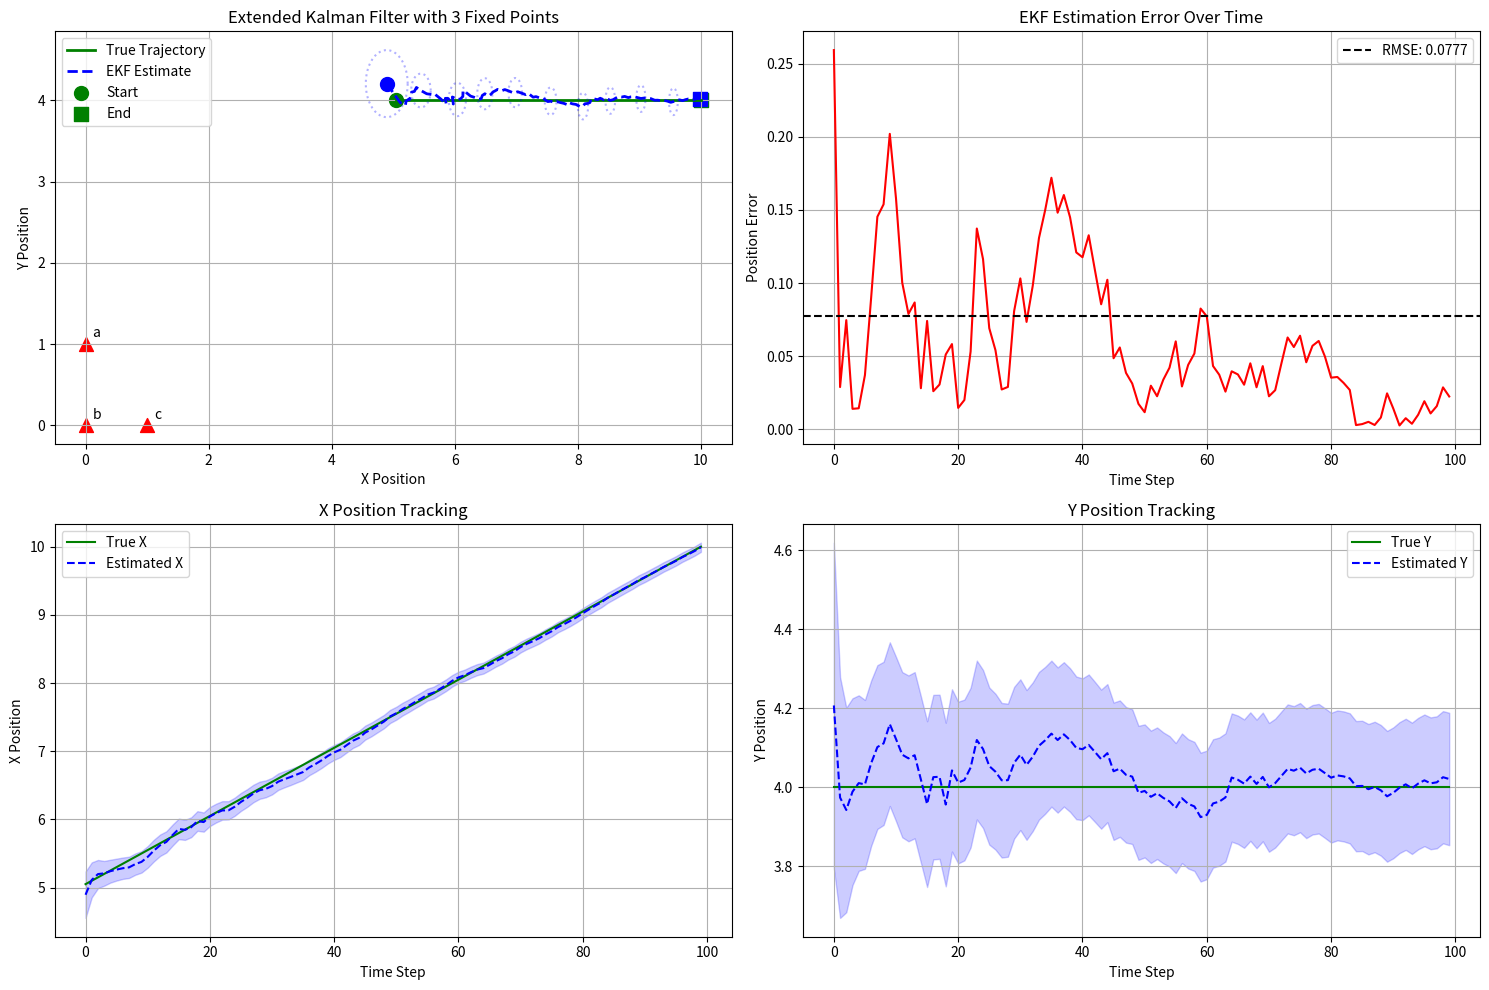
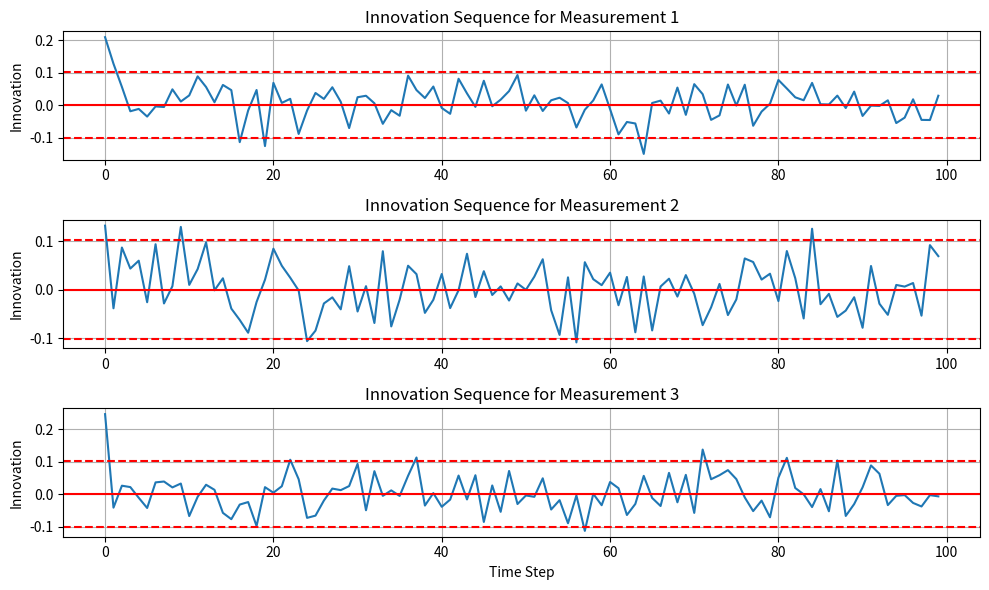

Write Python code to recreate these figures, in order.
import time

import numpy as np
import matplotlib.pyplot as plt

# Constants
MARGIN_OF_ERROR = 0.1
STANDARD_DEVIATION = MARGIN_OF_ERROR / 1.96


# Define the Point class
class Point:
    def __init__(self, x, y):
        self.x = x
        self.y = y

    def get_distance_with_error(self, other):
        true_dist = ((self.x - other.x) ** 2 + (self.y - other.y) ** 2) ** 0.5
        error = np.random.normal(0, STANDARD_DEVIATION)  # Add random noise
        return true_dist + error

    def get_array(self):
        return np.array([self.x, self.y])


# Define the Extended Kalman Filter class with enhanced tuning
class ExtendedKalmanFilter:
    def __init__(self, F, Q, R, x0, P0, fixed_points):
        self.F = F  # State transition matrix
        self.Q = Q  # Process noise covariance
        self.R = R  # Measurement noise covariance
        self.x = x0  # Initial state estimate
        self.P = P0  # Initial error covariance
        self.fixed_points = fixed_points  # Fixed points for distance measurements

        # Pre-compute fixed point arrays for efficiency
        self.fixed_point_arrays = np.array([[p.x, p.y] for p in fixed_points])

    def predict(self):
        # State prediction
        self.x = self.F @ self.x
        # Covariance prediction
        self.P = self.F @ self.P @ self.F.T + self.Q

    def compute_measurement_jacobian(self):
        # Initialize H matrix with zeros
        H = np.zeros((len(self.fixed_points), len(self.x)))

        # Current state position
        x, y = self.x[0], self.x[2]

        # Calculate Jacobian entries for each fixed point
        for i, point in enumerate(self.fixed_points):
            # Distance from current estimated position to fixed point
            dx = x - point.x
            dy = y - point.y
            dist = np.sqrt(dx ** 2 + dy ** 2)

            if dist < 1e-6:  # Avoid division by zero
                dist = 1e-6

            # Derivatives of distance with respect to x, vx, y, vy
            H[i, 0] = dx / dist  # ∂d/∂x
            H[i, 1] = 0  # ∂d/∂vx = 0
            H[i, 2] = dy / dist  # ∂d/∂y
            H[i, 3] = 0  # ∂d/∂vy = 0

        return H

    def compute_expected_measurements(self):
        # Calculate expected distances based on current state
        x, y = self.x[0], self.x[2]

        # Vector of distances from current state to all fixed points
        dx = x - self.fixed_point_arrays[:, 0]
        dy = y - self.fixed_point_arrays[:, 1]
        distances = np.sqrt(dx ** 2 + dy ** 2)

        return distances

    def update(self, measurements):
        # Get measurement Jacobian at current state
        H = self.compute_measurement_jacobian()

        # Calculate expected measurements
        expected_z = self.compute_expected_measurements()

        # Innovation/residual
        y = measurements - expected_z

        # Innovation covariance
        S = H @ self.P @ H.T + self.R

        # Kalman gain - using direct computation which is safer for this case
        try:
            K = self.P @ H.T @ np.linalg.inv(S)
        except np.linalg.LinAlgError:
            # Fallback to pseudoinverse if regular inverse fails
            K = self.P @ H.T @ np.linalg.pinv(S)

        # Update state estimate
        self.x = self.x + K @ y

        # Joseph form for covariance update (more numerically stable)
        I = np.eye(len(self.x))
        self.P = (I - K @ H) @ self.P @ (I - K @ H).T + K @ self.R @ K.T

        # Ensure symmetry and positive definiteness
        self.P = (self.P + self.P.T) / 2

        # Add small value to diagonal to ensure positive definiteness
        self.P = self.P + np.eye(len(self.x)) * 1e-6


# Function to simulate the true moving point
def generate_moving_points(start_point, num_steps=50, step_size=0.1):
    points = []
    current_x, current_y = start_point

    for i in range(num_steps):
        # Linear motion along x-axis with slight noise for realism
        new_x = current_x + step_size
        new_y = current_y

        points.append(Point(new_x, new_y))

        # Update current position
        current_x, current_y = new_x, new_y

    return points


# Set up fixed reference points (keep the original three)
a = Point(0, 1)  # Fixed point a
b = Point(0, 0)  # Fixed point b
c = Point(1, 0)  # Fixed point c
fixed_points = [a, b, c]

# EKF initialization with tuned parameters
dt = 0.1  # Smaller time step for better tracking

# State transition matrix (x, vx, y, vy)
F = np.array([
    [1, dt, 0, 0],  # x = x + vx*dt
    [0, 1, 0, 0],  # vx = vx
    [0, 0, 1, dt],  # y = y + vy*dt
    [0, 0, 0, 1]  # vy = vy
])

# Process noise covariance matrix using continuous-time model
sigma_a = 0.01  # process noise due to acceleration uncertainty
G = np.array([
    [dt ** 2 / 2, 0],
    [dt, 0],
    [0, dt ** 2 / 2],
    [0, dt]
])
Q = G @ np.array([[sigma_a ** 2, 0], [0, sigma_a ** 2]]) @ G.T

# Measurement noise - slightly higher to account for distance-based errors
R = np.eye(3) * (STANDARD_DEVIATION ** 2)

# Initial state estimate - better to start slightly off than grossly wrong
# [x, vx, y, vy]
x0 = np.array([4.8, 0.1, 4.0, 0.0])  # Close to true starting position with some velocity

# Initial uncertainty - smaller values to indicate more confidence in initial state
P0 = np.diag([0.5, 0.05, 0.5, 0.05])

# Create EKF instance
ekf = ExtendedKalmanFilter(F, Q, R, x0, P0, fixed_points)

# Generate true trajectory (starting at [5, 4])
true_points = generate_moving_points([5, 4], num_steps=100, step_size=0.05)

# Track the EKF estimates over time
ekf_estimates = []
innovation_history = []
P_history = []

for step, true_point in enumerate(true_points):
    # Get distance measurements from fixed points (with noise)
    measurements = np.array([
        point.get_distance_with_error(true_point) for point in fixed_points
    ])
    start = time.time()
    # EKF predict and update steps
    ekf.predict()

    # Calculate pre-update expected measurements for innovation tracking
    expected_z = ekf.compute_expected_measurements()
    innovation = measurements - expected_z
    innovation_history.append(innovation)

    # print(measurements)
    # Update step
    ekf.update(measurements)
    end = time.time()

    print(end)
    print(start)
    print(ekf.x)

    # Store current estimate and covariance
    ekf_estimates.append(np.array([ekf.x[0], ekf.x[2]]))  # [x, y]
    P_history.append(np.array([ekf.P[0, 0], ekf.P[2, 2]]))  # Position variances

# Convert to numpy arrays for plotting
ekf_estimates = np.array(ekf_estimates)
true_points_array = np.array([[p.x, p.y] for p in true_points])
P_history = np.array(P_history)
innovation_history = np.array(innovation_history)

# Calculate performance metrics
position_errors = np.sqrt(np.sum((ekf_estimates - true_points_array) ** 2, axis=1))
rmse = np.sqrt(np.mean(position_errors ** 2))
max_error = np.max(position_errors)
avg_error = np.mean(position_errors)

# Plotting
plt.figure(figsize=(15, 10))

# Main trajectory plot
plt.subplot(2, 2, 1)
for i, point in enumerate(fixed_points):
    plt.scatter(point.x, point.y, color='red', s=100, marker='^')
    plt.annotate(f"{chr(97 + i)}", (point.x, point.y), xytext=(5, 5), textcoords='offset points')

plt.plot(true_points_array[:, 0], true_points_array[:, 1], 'g-', linewidth=2, label='True Trajectory')
plt.plot(ekf_estimates[:, 0], ekf_estimates[:, 1], 'b--', linewidth=2, label='EKF Estimate')
plt.scatter(true_points_array[0, 0], true_points_array[0, 1], color='green', s=100, marker='o', label='Start')
plt.scatter(true_points_array[-1, 0], true_points_array[-1, 1], color='green', s=100, marker='s', label='End')
plt.scatter(ekf_estimates[0, 0], ekf_estimates[0, 1], color='blue', s=100, marker='o')
plt.scatter(ekf_estimates[-1, 0], ekf_estimates[-1, 1], color='blue', s=100, marker='s')

# Draw uncertainty ellipses at regular intervals
for i in range(0, len(ekf_estimates), 10):
    if i < len(P_history):
        std_x = np.sqrt(P_history[i, 0])
        std_y = np.sqrt(P_history[i, 1])

        # Create ellipse points
        theta = np.linspace(0, 2 * np.pi, 100)
        ellipse_x = ekf_estimates[i, 0] + 2 * std_x * np.cos(theta)  # 2-sigma ellipse
        ellipse_y = ekf_estimates[i, 1] + 2 * std_y * np.sin(theta)
        plt.plot(ellipse_x, ellipse_y, 'b:', alpha=0.3)

plt.grid(True)
plt.legend()
plt.xlabel('X Position')
plt.ylabel('Y Position')
plt.title('Extended Kalman Filter with 3 Fixed Points')

# Error over time plot
plt.subplot(2, 2, 2)
plt.plot(position_errors, 'r-')
plt.axhline(y=rmse, color='k', linestyle='--', label=f'RMSE: {rmse:.4f}')
plt.grid(True)
plt.xlabel('Time Step')
plt.ylabel('Position Error')
plt.title('EKF Estimation Error Over Time')
plt.legend()

# X and Y estimates over time
plt.subplot(2, 2, 3)
plt.plot(true_points_array[:, 0], 'g-', label='True X')
plt.plot(ekf_estimates[:, 0], 'b--', label='Estimated X')
plt.fill_between(range(len(ekf_estimates)),
                 ekf_estimates[:, 0] - 2 * np.sqrt(P_history[:, 0]),
                 ekf_estimates[:, 0] + 2 * np.sqrt(P_history[:, 0]),
                 color='blue', alpha=0.2)
plt.grid(True)
plt.xlabel('Time Step')
plt.ylabel('X Position')
plt.title('X Position Tracking')
plt.legend()

plt.subplot(2, 2, 4)
plt.plot(true_points_array[:, 1], 'g-', label='True Y')
plt.plot(ekf_estimates[:, 1], 'b--', label='Estimated Y')
plt.fill_between(range(len(ekf_estimates)),
                 ekf_estimates[:, 1] - 2 * np.sqrt(P_history[:, 1]),
                 ekf_estimates[:, 1] + 2 * np.sqrt(P_history[:, 1]),
                 color='blue', alpha=0.2)
plt.grid(True)
plt.xlabel('Time Step')
plt.ylabel('Y Position')
plt.title('Y Position Tracking')
plt.legend()

plt.tight_layout()

# Print performance metrics
print(f"Root Mean Square Error: {rmse:.4f}")
print(f"Maximum Error: {max_error:.4f}")
print(f"Average Error: {avg_error:.4f}")

plt.show()

# Extra analysis: Plot innovation sequence
plt.figure(figsize=(10, 6))
for i in range(3):
    plt.subplot(3, 1, i + 1)
    plt.plot(innovation_history[:, i])
    plt.axhline(y=0, color='r', linestyle='-')
    plt.axhline(y=2 * STANDARD_DEVIATION, color='r', linestyle='--')
    plt.axhline(y=-2 * STANDARD_DEVIATION, color='r', linestyle='--')
    plt.title(f'Innovation Sequence for Measurement {i + 1}')
    plt.grid(True)
    plt.ylabel('Innovation')
    if i == 2:
        plt.xlabel('Time Step')
plt.tight_layout()
plt.show()